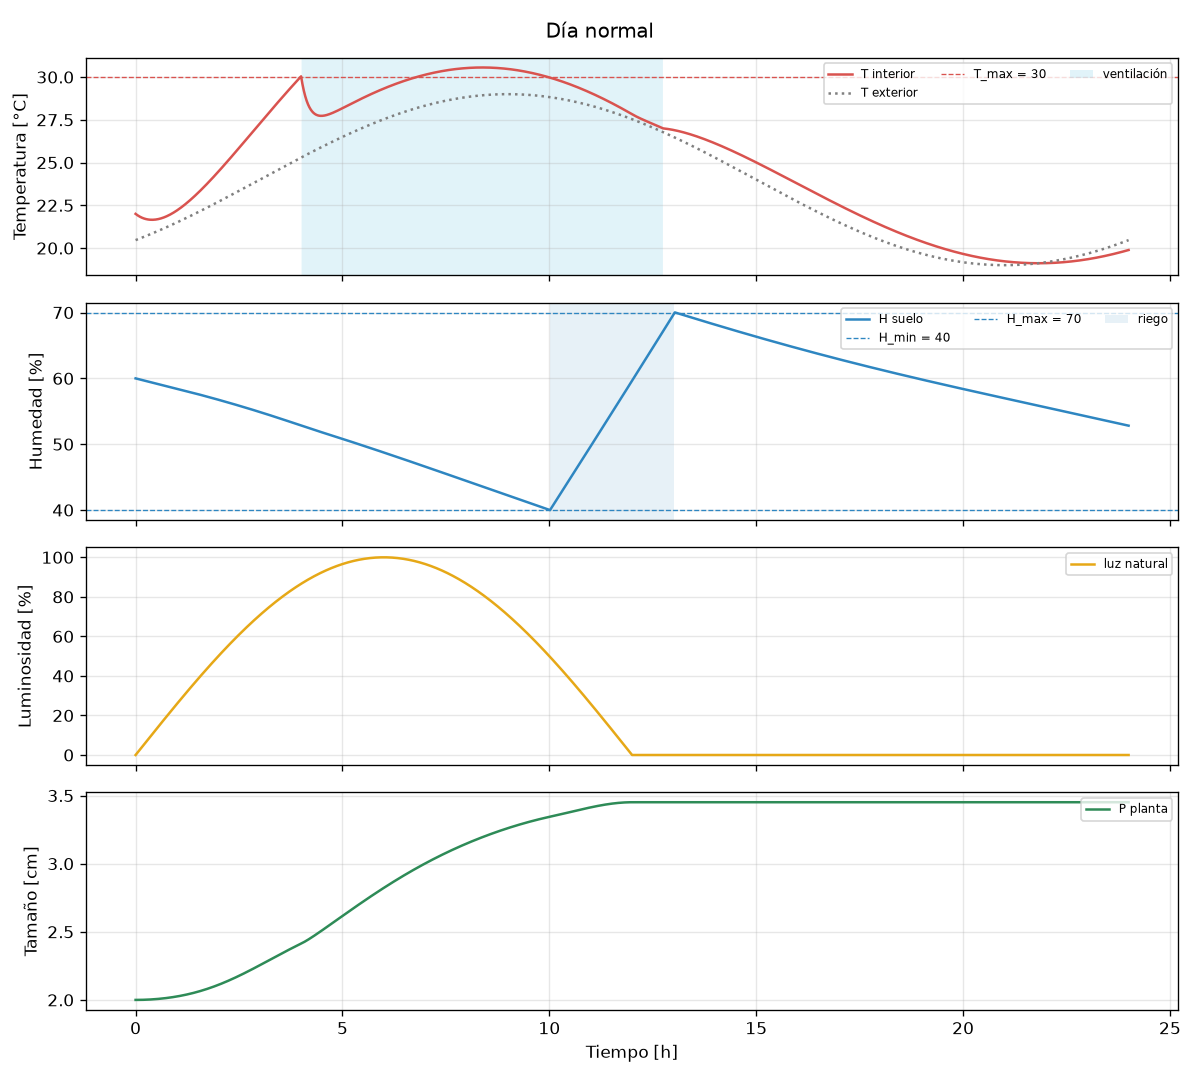

Data behind this chart, as committed beside it:
t_min, T_C, H_pct, P_cm, Tamb_C, L_nat_pct, L_pct, riego, ventilacion, iluminacion, R, E, dTdt, dHdt, dPdt
0.0, 22.0, 60.0, 2.0, 20.46, 0.0, 0.0, 0, 0, 0, 0.0, 0.0264, -0.03071, -0.0264, 0.0
1.0, 21.97, 59.97, 2.0, 20.48, 0.4363, 0.4363, 0, 0, 0, 0.0, 0.02636, -0.02909, -0.02636, 1.4515008287811363e-05
2.0, 21.94, 59.95, 2, 20.5, 0.8727, 0.8727, 0, 0, 0, 0.0, 0.02633, -0.0275, -0.02633, 2.894959461829217e-05
3.0, 21.91, 59.92, 2, 20.51, 1.309, 1.309, 0, 0, 0, 0.0, 0.0263, -0.02594, -0.0263, 4.330952361315656e-05
4.0, 21.89, 59.89, 2, 20.53, 1.745, 1.745, 0, 0, 0, 0.0, 0.02626, -0.02441, -0.02626, 5.760056483466299e-05
5.0, 21.86, 59.87, 2, 20.54, 2.181, 2.181, 0, 0, 0, 0.0, 0.02623, -0.02291, -0.02623, 7.182847638945579e-05
6.0, 21.84, 59.84, 2, 20.56, 2.618, 2.618, 0, 0, 0, 0.0, 0.02621, -0.02144, -0.02621, 8.59989902176014e-05
7.0, 21.82, 59.82, 2, 20.57, 3.054, 3.054, 0, 0, 0, 0.0, 0.02618, -0.01999, -0.02618, 0.0001001
8.0, 21.8, 59.79, 2, 20.59, 3.49, 3.49, 0, 0, 0, 0.0, 0.02616, -0.01858, -0.02616, 0.0001142
9.0, 21.78, 59.76, 2.001, 20.61, 3.926, 3.926, 0, 0, 0, 0.0, 0.02614, -0.01719, -0.02614, 0.0001282
10.0, 21.76, 59.74, 2.001, 20.62, 4.362, 4.362, 0, 0, 0, 0.0, 0.02611, -0.01582, -0.02611, 0.0001422
11.0, 21.75, 59.71, 2.001, 20.64, 4.798, 4.798, 0, 0, 0, 0.0, 0.0261, -0.01449, -0.0261, 0.0001562
12.0, 21.73, 59.69, 2.001, 20.65, 5.234, 5.234, 0, 0, 0, 0.0, 0.02608, -0.01318, -0.02608, 0.0001701
13.0, 21.72, 59.66, 2.001, 20.67, 5.669, 5.669, 0, 0, 0, 0.0, 0.02606, -0.01189, -0.02606, 0.0001841
14.0, 21.71, 59.63, 2.001, 20.69, 6.105, 6.105, 0, 0, 0, 0.0, 0.02605, -0.01063, -0.02605, 0.000198
15.0, 21.7, 59.61, 2.001, 20.7, 6.54, 6.54, 0, 0, 0, 0.0, 0.02604, -0.009395, -0.02604, 0.0002119
16.0, 21.69, 59.58, 2.002, 20.72, 6.976, 6.976, 0, 0, 0, 0.0, 0.02602, -0.008182, -0.02602, 0.0002258
17.0, 21.68, 59.55, 2.002, 20.74, 7.411, 7.411, 0, 0, 0, 0.0, 0.02601, -0.006992, -0.02601, 0.0002397
18.0, 21.67, 59.53, 2.002, 20.75, 7.846, 7.846, 0, 0, 0, 0.0, 0.02601, -0.005825, -0.02601, 0.0002536
19.0, 21.67, 59.5, 2.002, 20.77, 8.281, 8.281, 0, 0, 0, 0.0, 0.026, -0.00468, -0.026, 0.0002675
20.0, 21.66, 59.48, 2.003, 20.79, 8.716, 8.716, 0, 0, 0, 0.0, 0.02599, -0.003557, -0.02599, 0.0002814
21.0, 21.66, 59.45, 2.003, 20.8, 9.15, 9.15, 0, 0, 0, 0.0, 0.02599, -0.002456, -0.02599, 0.0002954
22.0, 21.66, 59.42, 2.003, 20.82, 9.585, 9.585, 0, 0, 0, 0.0, 0.02599, -0.001376, -0.02599, 0.0003093
23.0, 21.65, 59.4, 2.004, 20.84, 10.02, 10.02, 0, 0, 0, 0.0, 0.02598, -0.000316, -0.02598, 0.0003233
24.0, 21.65, 59.37, 2.004, 20.85, 10.45, 10.45, 0, 0, 0, 0.0, 0.02598, 0.0007233, -0.02598, 0.0003374
25.0, 21.65, 59.35, 2.004, 20.87, 10.89, 10.89, 0, 0, 0, 0.0, 0.02599, 0.001743, -0.02599, 0.0003514
26.0, 21.66, 59.32, 2.005, 20.89, 11.32, 11.32, 0, 0, 0, 0.0, 0.02599, 0.002743, -0.02599, 0.0003655
27.0, 21.66, 59.3, 2.005, 20.9, 11.75, 11.75, 0, 0, 0, 0.0, 0.02599, 0.003723, -0.02599, 0.0003797
28.0, 21.66, 59.27, 2.005, 20.92, 12.19, 12.19, 0, 0, 0, 0.0, 0.02599, 0.004685, -0.02599, 0.0003939
29.0, 21.67, 59.24, 2.006, 20.94, 12.62, 12.62, 0, 0, 0, 0.0, 0.026, 0.005629, -0.026, 0.0004081
30.0, 21.67, 59.22, 2.006, 20.96, 13.05, 13.05, 0, 0, 0, 0.0, 0.02601, 0.006554, -0.02601, 0.0004224
31.0, 21.68, 59.19, 2.007, 20.97, 13.49, 13.49, 0, 0, 0, 0.0, 0.02602, 0.007462, -0.02602, 0.0004368
32.0, 21.69, 59.17, 2.007, 20.99, 13.92, 13.92, 0, 0, 0, 0.0, 0.02602, 0.008352, -0.02602, 0.0004512
33.0, 21.7, 59.14, 2.007, 21.01, 14.35, 14.35, 0, 0, 0, 0.0, 0.02603, 0.009225, -0.02603, 0.0004657
34.0, 21.7, 59.11, 2.008, 21.03, 14.78, 14.78, 0, 0, 0, 0.0, 0.02605, 0.01008, -0.02605, 0.0004802
35.0, 21.71, 59.09, 2.008, 21.04, 15.21, 15.21, 0, 0, 0, 0.0, 0.02606, 0.01092, -0.02606, 0.0004948
36.0, 21.73, 59.06, 2.009, 21.06, 15.64, 15.64, 0, 0, 0, 0.0, 0.02607, 0.01174, -0.02607, 0.0005095
37.0, 21.74, 59.03, 2.009, 21.08, 16.07, 16.07, 0, 0, 0, 0.0, 0.02608, 0.01255, -0.02608, 0.0005242
38.0, 21.75, 59.01, 2.01, 21.1, 16.5, 16.5, 0, 0, 0, 0.0, 0.0261, 0.01335, -0.0261, 0.000539
39.0, 21.76, 58.98, 2.01, 21.11, 16.93, 16.93, 0, 0, 0, 0.0, 0.02612, 0.01412, -0.02612, 0.0005539
40.0, 21.78, 58.96, 2.011, 21.13, 17.36, 17.36, 0, 0, 0, 0.0, 0.02613, 0.01488, -0.02613, 0.0005689
41.0, 21.79, 58.93, 2.012, 21.15, 17.79, 17.79, 0, 0, 0, 0.0, 0.02615, 0.01563, -0.02615, 0.000584
42.0, 21.81, 58.9, 2.012, 21.17, 18.22, 18.22, 0, 0, 0, 0.0, 0.02617, 0.01637, -0.02617, 0.0005991
43.0, 21.82, 58.88, 2.013, 21.19, 18.65, 18.65, 0, 0, 0, 0.0, 0.02619, 0.01708, -0.02619, 0.0006143
44.0, 21.84, 58.85, 2.013, 21.2, 19.08, 19.08, 0, 0, 0, 0.0, 0.02621, 0.01779, -0.02621, 0.0006296
45.0, 21.86, 58.83, 2.014, 21.22, 19.51, 19.51, 0, 0, 0, 0.0, 0.02623, 0.01848, -0.02623, 0.000645
46.0, 21.88, 58.8, 2.015, 21.24, 19.94, 19.94, 0, 0, 0, 0.0, 0.02625, 0.01916, -0.02625, 0.0006605
47.0, 21.9, 58.77, 2.015, 21.26, 20.36, 20.36, 0, 0, 0, 0.0, 0.02628, 0.01982, -0.02628, 0.000676
48.0, 21.92, 58.75, 2.016, 21.28, 20.79, 20.79, 0, 0, 0, 0.0, 0.0263, 0.02048, -0.0263, 0.0006917
49.0, 21.94, 58.72, 2.017, 21.3, 21.22, 21.22, 0, 0, 0, 0.0, 0.02632, 0.02112, -0.02632, 0.0007074
50.0, 21.96, 58.69, 2.017, 21.31, 21.64, 21.64, 0, 0, 0, 0.0, 0.02635, 0.02174, -0.02635, 0.0007232
51.0, 21.98, 58.67, 2.018, 21.33, 22.07, 22.07, 0, 0, 0, 0.0, 0.02638, 0.02236, -0.02638, 0.0007392
52.0, 22, 58.64, 2.019, 21.35, 22.5, 22.5, 0, 0, 0, 0.0, 0.0264, 0.02296, -0.0264, 0.0007552
53.0, 22.02, 58.62, 2.02, 21.37, 22.92, 22.92, 0, 0, 0, 0.0, 0.02643, 0.02355, -0.02643, 0.0007713
54.0, 22.05, 58.59, 2.02, 21.39, 23.34, 23.34, 0, 0, 0, 0.0, 0.02646, 0.02413, -0.02646, 0.0007875
55.0, 22.07, 58.56, 2.021, 21.41, 23.77, 23.77, 0, 0, 0, 0.0, 0.02649, 0.0247, -0.02649, 0.0008038
56.0, 22.1, 58.54, 2.022, 21.42, 24.19, 24.19, 0, 0, 0, 0.0, 0.02652, 0.02526, -0.02652, 0.0008201
57.0, 22.12, 58.51, 2.023, 21.44, 24.62, 24.62, 0, 0, 0, 0.0, 0.02655, 0.0258, -0.02655, 0.0008366
58.0, 22.15, 58.48, 2.024, 21.46, 25.04, 25.04, 0, 0, 0, 0.0, 0.02658, 0.02634, -0.02658, 0.0008532
59.0, 22.17, 58.46, 2.024, 21.48, 25.46, 25.46, 0, 0, 0, 0.0, 0.02661, 0.02686, -0.02661, 0.0008698
... 1,381 more rows
